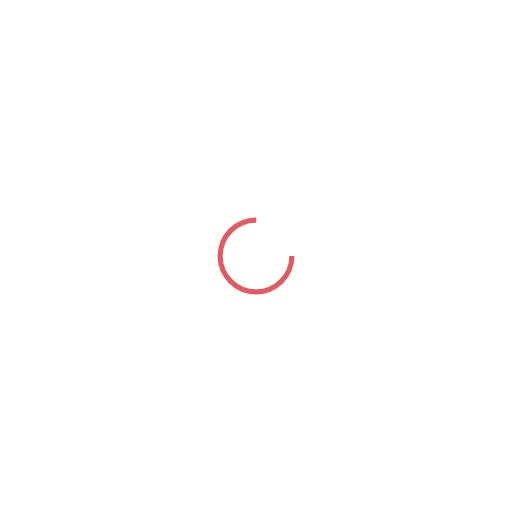
t = 0.00 s
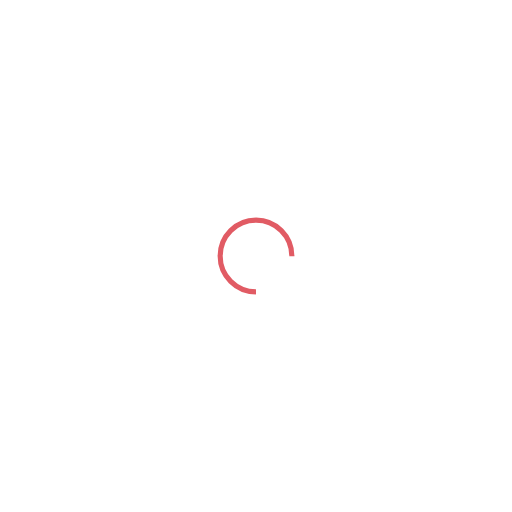
t = 0.25 s
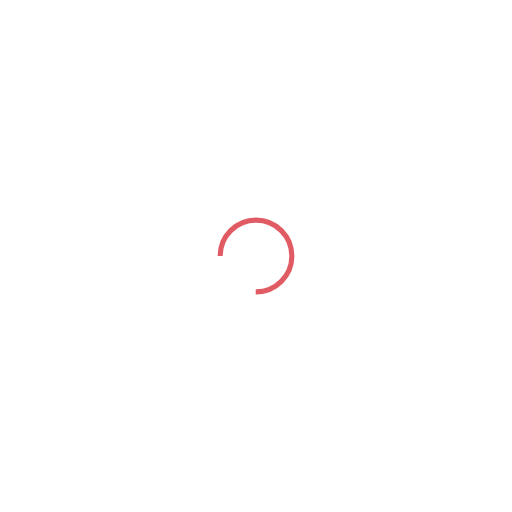
t = 0.50 s
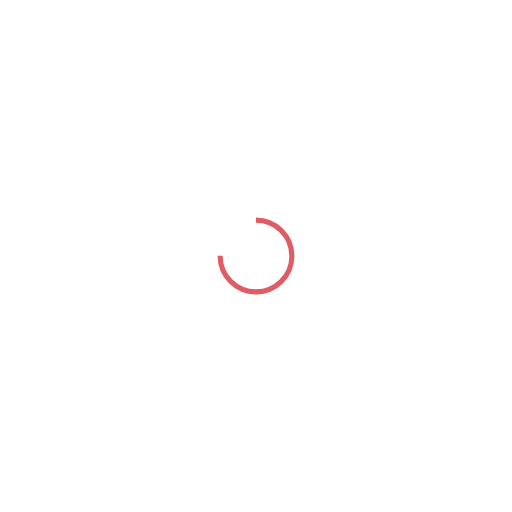
t = 0.75 s

The animated SVG that drew these frames (rendered in a browser with its animation timeline set to each time). Animation: 1 SMIL element (animateTransform=1); one cycle of 1.00 s, repeats indefinitely.

<?xml version="1.0" encoding="utf-8"?>
<svg xmlns="http://www.w3.org/2000/svg" xmlns:xlink="http://www.w3.org/1999/xlink" style="margin: auto; background: none; display: block; shape-rendering: auto;" width="200px" height="200px" viewBox="0 0 100 100" preserveAspectRatio="xMidYMid">
<circle cx="50" cy="50" fill="none" stroke="#e15b64" stroke-width="1" r="7" stroke-dasharray="32.98672286269283 12.995574287564276">
  <animateTransform attributeName="transform" type="rotate" repeatCount="indefinite" dur="1s" values="0 50 50;360 50 50" keyTimes="0;1"></animateTransform>
</circle>
<!-- [ldio] generated by https://loading.io/ --></svg>
